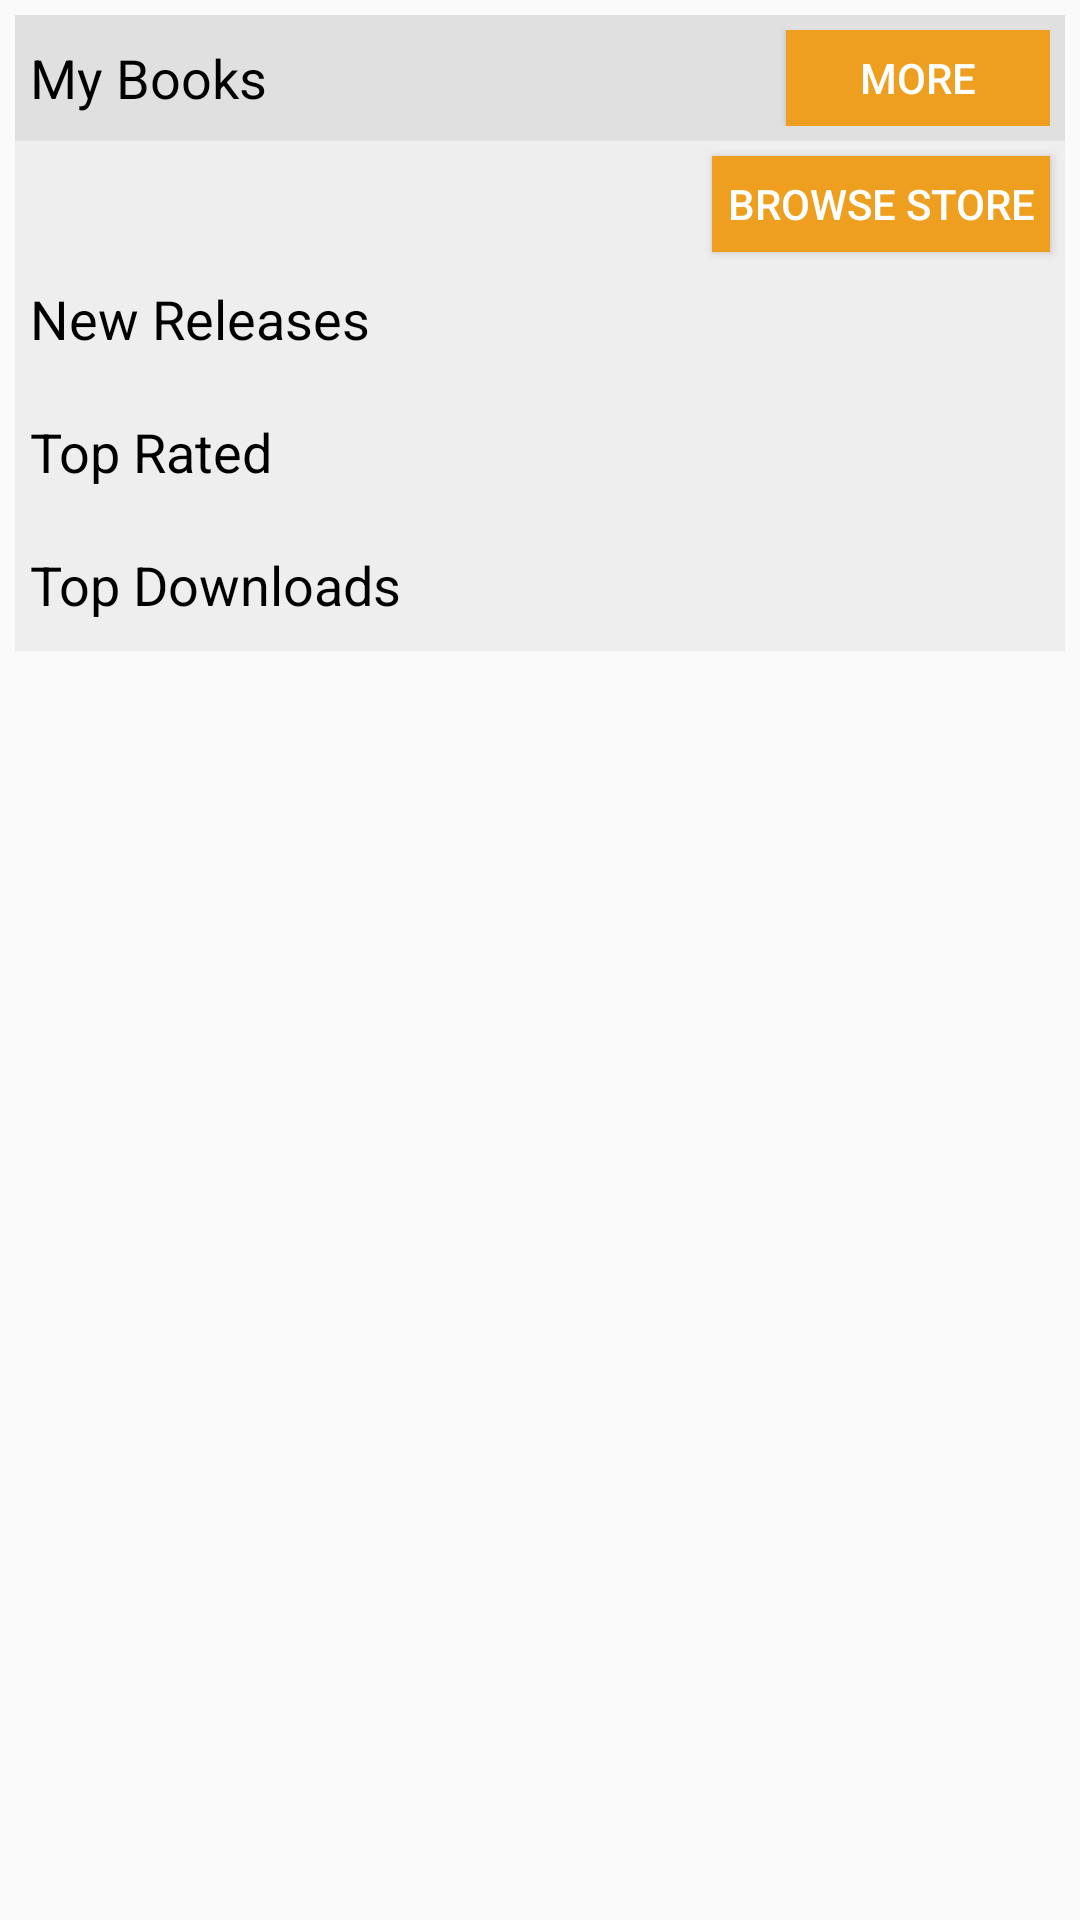

This screen was rendered from an Android layout file. Write that file and the resources it references.
<!-- AndroidManifest.xml: application theme AppTheme -->
<!-- res/layout/fragment_home.xml -->
<android.support.v4.widget.NestedScrollView
    xmlns:app="http://schemas.android.com/apk/res-auto"
    xmlns:android="http://schemas.android.com/apk/res/android"
    android:layout_width="match_parent"
    android:layout_height="wrap_content"
    android:clipToPadding="false"
    app:layout_behavior="@string/appbar_scrolling_view_behavior"
    >


    <FrameLayout
        android:layout_width="match_parent"
        android:layout_height="wrap_content"
        >

<LinearLayout
    android:id="@+id/homeContainer"

    android:layout_width="match_parent"
    android:layout_height="wrap_content"
    android:orientation="vertical"
    android:layout_margin="@dimen/layout_margin"
    android:background="@color/windowBackground"

    >
    <LinearLayout
        android:id="@+id/my_book_layout"
        android:layout_width="match_parent"
        android:layout_height="wrap_content"
        android:background="@color/material_grey_300"
        android:orientation="vertical">
    <RelativeLayout
        android:id="@+id/my_book_header"
        android:layout_width="match_parent"
        android:layout_height="wrap_content"
        android:layout_margin="@dimen/layout_margin"

        >
        <TextView
            android:layout_width="wrap_content"
            android:layout_height="wrap_content"
            android:textAppearance="?android:attr/textAppearanceMedium"
            android:text="My Books"
            android:textColor="@color/textColor"
            android:id="@+id/textView"
            android:layout_centerVertical="true"
            android:layout_alignParentLeft="true"
            />
        <Button
            android:id="@+id/more_myBook"
            android:layout_width="wrap_content"
            android:layout_height="32dp"
            android:background="@color/colorPrimary"
            android:textColor="@android:color/white"
            android:text="More"
            android:layout_alignParentRight="true"
            android:layout_centerVertical="true"

            />

    </RelativeLayout>
    <android.support.v7.widget.RecyclerView
        android:id="@+id/myBookContainer"
        android:layout_width="match_parent"
        android:layout_height="wrap_content"
        />
    </LinearLayout>
    <Button
        android:id="@+id/more_store"
        android:layout_width="wrap_content"
        android:layout_height="32dp"
        android:layout_margin="@dimen/layout_margin"
        android:background="@color/colorPrimary"
        android:paddingLeft="@dimen/layout_margin"
        android:paddingRight="@dimen/layout_margin"
        android:textColor="@android:color/white"
        android:text="Browse Store"
        android:layout_gravity="right"

        />


    <TextView
        android:layout_width="wrap_content"
        android:layout_height="wrap_content"
        android:layout_marginTop="@dimen/layout_margin"
        android:layout_marginLeft="@dimen/layout_margin"
        android:layout_marginRight="@dimen/layout_margin"
        android:textAppearance="?android:attr/textAppearanceMedium"
        android:text="New Releases"
        android:textColor="@color/textColor"
        android:id="@+id/textView"
        />
    <android.support.v7.widget.RecyclerView
        android:id="@+id/newReleaseBookContainer"
        android:layout_width="match_parent"
        android:layout_height="wrap_content"
        android:layout_marginBottom="@dimen/layout_margin_large"

        />

    <TextView
        android:layout_width="wrap_content"
        android:layout_height="wrap_content"
        android:layout_marginTop="@dimen/layout_margin_large"
        android:layout_marginLeft="@dimen/layout_margin"
        android:layout_marginRight="@dimen/layout_margin"
        android:textAppearance="?android:attr/textAppearanceMedium"
        android:text="Top Rated"
        android:textColor="@color/textColor"
        android:id="@+id/textView"
        />
    <android.support.v7.widget.RecyclerView
        android:id="@+id/topRatedBookContainer"
        android:layout_width="match_parent"
        android:layout_height="wrap_content"
        android:layout_marginBottom="@dimen/layout_margin_large"

        />

    <TextView
        android:layout_width="wrap_content"
        android:layout_height="wrap_content"
        android:layout_marginTop="@dimen/layout_margin_large"
        android:layout_marginLeft="@dimen/layout_margin"
        android:layout_marginRight="@dimen/layout_margin"
        android:textAppearance="?android:attr/textAppearanceMedium"
        android:text="Top Downloads"
        android:textColor="@color/textColor"
        android:id="@+id/textView"
        />
    <android.support.v7.widget.RecyclerView
        android:id="@+id/topDownloadBookContainer"
        android:layout_width="match_parent"
        android:layout_height="wrap_content"
        android:layout_marginBottom="@dimen/layout_margin_large"

        />




</LinearLayout>
        </FrameLayout>
    </android.support.v4.widget.NestedScrollView>
<!-- resources referenced by this layout -->
<resources>
  <color name="colorPrimary">#ee9f1f</color>
  <color name="textColor">#000000</color>
  <color name="windowBackground">#eeeeee</color>
  <dimen name="layout_margin">5dp</dimen>
  <dimen name="layout_margin_large">10dp</dimen>
  <style name="AppTheme" parent="AppBaseTheme">
  
          <item name="android:windowContentTransitions">true</item>
  
          
      </style>
  <style name="AppBaseTheme" parent="Theme.AppCompat.Light.NoActionBar">
          <item name="colorPrimary">@color/colorPrimary</item>
          <item name="colorPrimaryDark">@color/colorPrimaryDark</item>
          <item name="colorAccent">@color/whiteColor</item>
          <item name="colorControlActivated">@color/whiteColor</item>
          <item name="colorControlHighlight">@color/whiteColor</item>
          <item name="colorButtonNormal">@color/colorPrimaryDark</item>
          <item name="android:colorButtonNormal">@color/colorPrimaryDark</item>
          <item name="android:textColorHint">@color/iron</item>
          <item name="colorControlNormal">@color/iron</item>
  
          
  
  
      </style>
  <color name="colorPrimaryDark">#d58422</color>
  <color name="whiteColor">#FFFFFF</color>
  <color name="iron">#CCCCCC</color>
</resources>
